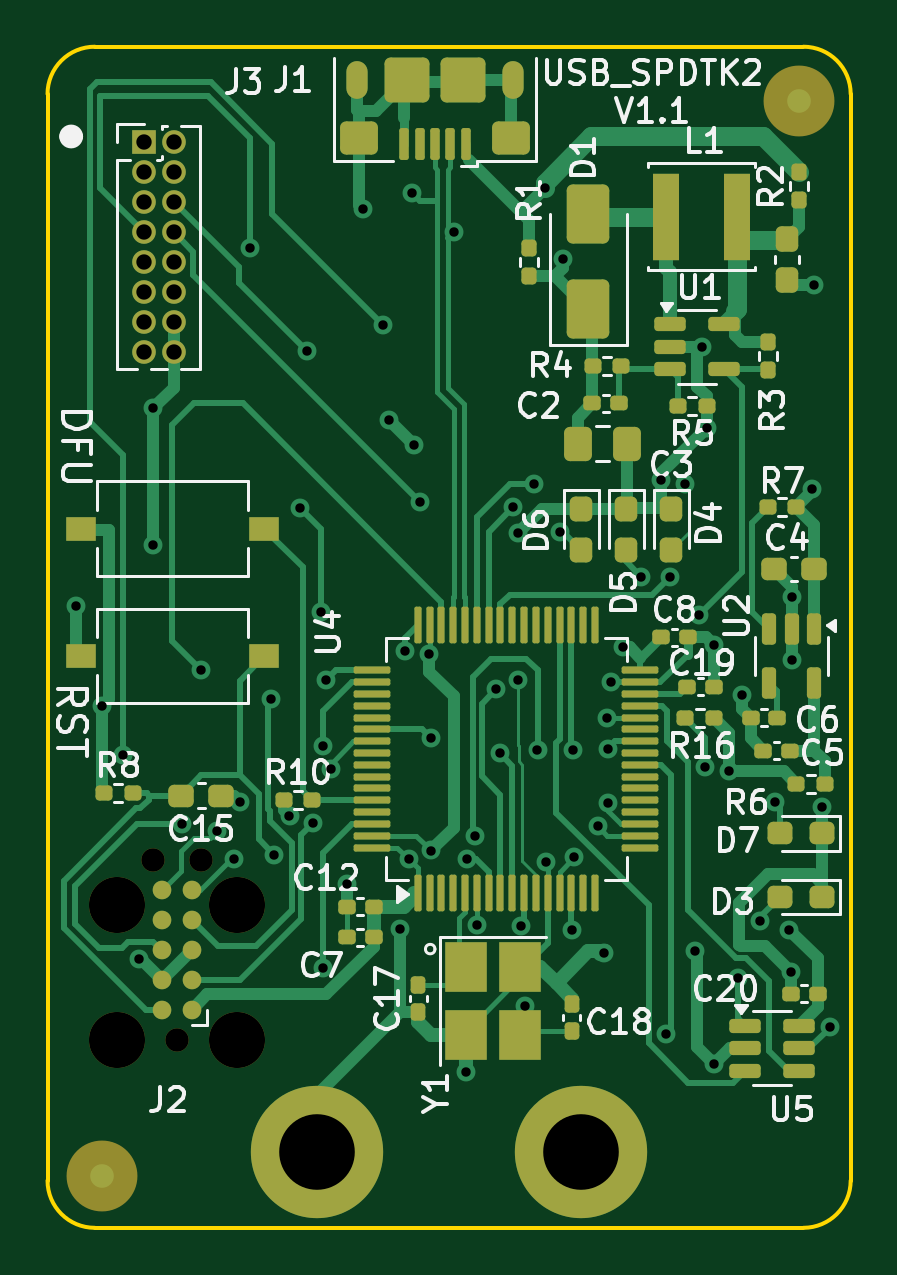
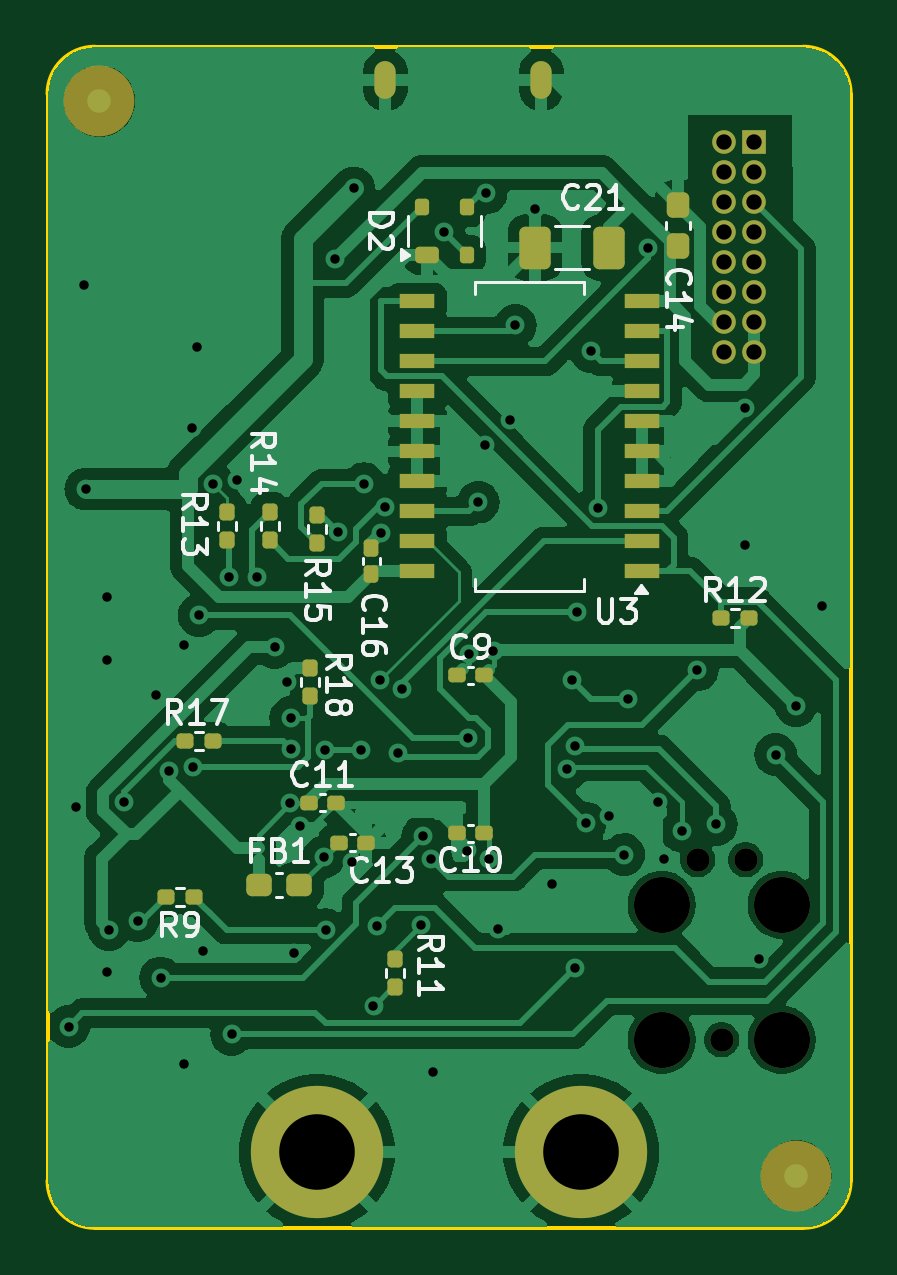
Circuit board: 11 layer files. Board 34.0 x 50.0 mm.
- bottom_copper: USB_SPDTK2-CuBottom.gbr (116411 bytes)
- top_copper: USB_SPDTK2-CuTop.gbr (44772 bytes)
- outline: USB_SPDTK2-EdgeCuts.gbr (993 bytes)
- bottom_mask: USB_SPDTK2-MaskBottom.gbr (5155 bytes)
- top_mask: USB_SPDTK2-MaskTop.gbr (9707 bytes)
- drill: USB_SPDTK2-NPTH.drl (500 bytes)
- drill: USB_SPDTK2-PTH.drl (2289 bytes)
- paste: USB_SPDTK2-PasteBottom.gbr (3998 bytes)
- paste: USB_SPDTK2-PasteTop.gbr (8368 bytes)
- bottom_silk: USB_SPDTK2-SilkBottom.gbr (34023 bytes)
- top_silk: USB_SPDTK2-SilkTop.gbr (74155 bytes)

=== bottom_copper: USB_SPDTK2-CuBottom.gbr (116411 bytes, source omitted) ===
=== top_copper: USB_SPDTK2-CuTop.gbr (44772 bytes, source omitted) ===
=== outline: USB_SPDTK2-EdgeCuts.gbr ===
%TF.GenerationSoftware,KiCad,Pcbnew,8.0.5*%
%TF.CreationDate,2024-10-11T11:26:04-07:00*%
%TF.ProjectId,USB_SPDTK2,5553425f-5350-4445-944b-322e6b696361,rev?*%
%TF.SameCoordinates,Original*%
%TF.FileFunction,Profile,NP*%
%FSLAX46Y46*%
G04 Gerber Fmt 4.6, Leading zero omitted, Abs format (unit mm)*
G04 Created by KiCad (PCBNEW 8.0.5) date 2024-10-11 11:26:04*
%MOMM*%
%LPD*%
G01*
G04 APERTURE LIST*
%TA.AperFunction,Profile*%
%ADD10C,0.160000*%
%TD*%
G04 APERTURE END LIST*
D10*
X107600000Y-111700000D02*
X107600000Y-65700000D01*
X109600000Y-113700000D02*
G75*
G02*
X107600000Y-111700000I0J2000000D01*
G01*
X139600000Y-113700000D02*
X109600000Y-113700000D01*
X139600000Y-63700000D02*
G75*
G02*
X141600000Y-65700000I0J-2000000D01*
G01*
X141600000Y-65700000D02*
X141600000Y-111700000D01*
X109600000Y-63700000D02*
X139600000Y-63700000D01*
X141600000Y-111700000D02*
G75*
G02*
X139600000Y-113700000I-2000000J0D01*
G01*
X107600000Y-65700000D02*
G75*
G02*
X109600000Y-63700000I2000000J0D01*
G01*
M02*

=== bottom_mask: USB_SPDTK2-MaskBottom.gbr ===
%TF.GenerationSoftware,KiCad,Pcbnew,8.0.5*%
%TF.CreationDate,2024-10-11T11:26:04-07:00*%
%TF.ProjectId,USB_SPDTK2,5553425f-5350-4445-944b-322e6b696361,rev?*%
%TF.SameCoordinates,Original*%
%TF.FileFunction,Soldermask,Bot*%
%TF.FilePolarity,Negative*%
%FSLAX46Y46*%
G04 Gerber Fmt 4.6, Leading zero omitted, Abs format (unit mm)*
G04 Created by KiCad (PCBNEW 8.0.5) date 2024-10-11 11:26:04*
%MOMM*%
%LPD*%
G01*
G04 APERTURE LIST*
G04 Aperture macros list*
%AMRoundRect*
0 Rectangle with rounded corners*
0 $1 Rounding radius*
0 $2 $3 $4 $5 $6 $7 $8 $9 X,Y pos of 4 corners*
0 Add a 4 corners polygon primitive as box body*
4,1,4,$2,$3,$4,$5,$6,$7,$8,$9,$2,$3,0*
0 Add four circle primitives for the rounded corners*
1,1,$1+$1,$2,$3*
1,1,$1+$1,$4,$5*
1,1,$1+$1,$6,$7*
1,1,$1+$1,$8,$9*
0 Add four rect primitives between the rounded corners*
20,1,$1+$1,$2,$3,$4,$5,0*
20,1,$1+$1,$4,$5,$6,$7,0*
20,1,$1+$1,$6,$7,$8,$9,0*
20,1,$1+$1,$8,$9,$2,$3,0*%
G04 Aperture macros list end*
%ADD10R,1.000000X1.000000*%
%ADD11O,1.000000X1.000000*%
%ADD12C,3.600000*%
%ADD13C,5.600000*%
%ADD14C,2.374900*%
%ADD15C,0.990600*%
%ADD16O,0.900000X1.600000*%
%ADD17RoundRect,0.160000X-0.197500X-0.160000X0.197500X-0.160000X0.197500X0.160000X-0.197500X0.160000X0*%
%ADD18RoundRect,0.155000X0.212500X0.155000X-0.212500X0.155000X-0.212500X-0.155000X0.212500X-0.155000X0*%
%ADD19RoundRect,0.155000X-0.212500X-0.155000X0.212500X-0.155000X0.212500X0.155000X-0.212500X0.155000X0*%
%ADD20RoundRect,0.237500X-0.237500X0.300000X-0.237500X-0.300000X0.237500X-0.300000X0.237500X0.300000X0*%
%ADD21RoundRect,0.175000X0.325000X-0.175000X0.325000X0.175000X-0.325000X0.175000X-0.325000X-0.175000X0*%
%ADD22RoundRect,0.150000X0.150000X-0.200000X0.150000X0.200000X-0.150000X0.200000X-0.150000X-0.200000X0*%
%ADD23RoundRect,0.160000X0.160000X-0.197500X0.160000X0.197500X-0.160000X0.197500X-0.160000X-0.197500X0*%
%ADD24RoundRect,0.237500X0.300000X0.237500X-0.300000X0.237500X-0.300000X-0.237500X0.300000X-0.237500X0*%
%ADD25RoundRect,0.155000X-0.155000X0.212500X-0.155000X-0.212500X0.155000X-0.212500X0.155000X0.212500X0*%
%ADD26C,3.000000*%
%ADD27RoundRect,0.250000X-0.412500X-0.650000X0.412500X-0.650000X0.412500X0.650000X-0.412500X0.650000X0*%
%ADD28RoundRect,0.160000X0.197500X0.160000X-0.197500X0.160000X-0.197500X-0.160000X0.197500X-0.160000X0*%
%ADD29R,1.500000X0.600000*%
G04 APERTURE END LIST*
D10*
%TO.C,J3*%
X111675000Y-67750000D03*
D11*
X112945000Y-67750000D03*
X111675000Y-69020000D03*
X112945000Y-69020000D03*
X111675000Y-70290000D03*
X112945000Y-70290000D03*
X111675000Y-71560000D03*
X112945000Y-71560000D03*
X111675000Y-72830000D03*
X112945000Y-72830000D03*
X111675000Y-74100000D03*
X112945000Y-74100000D03*
X111675000Y-75370000D03*
X112945000Y-75370000D03*
X111675000Y-76640000D03*
X112945000Y-76640000D03*
%TD*%
D12*
%TO.C,H1*%
X119012000Y-110500000D03*
D13*
X119012000Y-110500000D03*
%TD*%
D14*
%TO.C,J2*%
X110525000Y-105740000D03*
D15*
X113065000Y-105740000D03*
D14*
X115605000Y-105740000D03*
X110525000Y-100025000D03*
X115605000Y-100025000D03*
D15*
X112049000Y-98120000D03*
X114081000Y-98120000D03*
%TD*%
D12*
%TO.C,H2*%
X130188000Y-110500000D03*
D13*
X130188000Y-110500000D03*
%TD*%
D16*
%TO.C,J1*%
X127300000Y-65125000D03*
X120700000Y-65125000D03*
%TD*%
D17*
%TO.C,R9*%
X135402500Y-99700000D03*
X136597500Y-99700000D03*
%TD*%
D18*
%TO.C,C11*%
X130535000Y-95700000D03*
X129400000Y-95700000D03*
%TD*%
D19*
%TO.C,C10*%
X123132500Y-97000000D03*
X124267500Y-97000000D03*
%TD*%
D18*
%TO.C,C9*%
X124267500Y-90300000D03*
X123132500Y-90300000D03*
%TD*%
D20*
%TO.C,C14*%
X114900000Y-70400000D03*
X114900000Y-72125000D03*
%TD*%
D21*
%TO.C,D2*%
X125550000Y-72500000D03*
D22*
X123850000Y-72500000D03*
X123850000Y-70500000D03*
X125750000Y-70500000D03*
%TD*%
D18*
%TO.C,C13*%
X129267500Y-97400000D03*
X128132500Y-97400000D03*
%TD*%
D23*
%TO.C,R18*%
X130500000Y-91197500D03*
X130500000Y-90002500D03*
%TD*%
D24*
%TO.C,FB1*%
X132662500Y-99200000D03*
X130937500Y-99200000D03*
%TD*%
D25*
%TO.C,C16*%
X127900000Y-84900000D03*
X127900000Y-86035000D03*
%TD*%
D26*
%TO.C,FID3*%
X109900000Y-111500000D03*
%TD*%
D27*
%TO.C,C21*%
X117837500Y-72200000D03*
X120962500Y-72200000D03*
%TD*%
D23*
%TO.C,R15*%
X130200000Y-84697500D03*
X130200000Y-83502500D03*
%TD*%
D28*
%TO.C,R12*%
X113095000Y-87900000D03*
X111900000Y-87900000D03*
%TD*%
D23*
%TO.C,R14*%
X132200000Y-84597500D03*
X132200000Y-83402500D03*
%TD*%
D29*
%TO.C,U3*%
X116450000Y-85915000D03*
X116450000Y-84645000D03*
X116450000Y-83375000D03*
X116450000Y-82105000D03*
X116450000Y-80835000D03*
X116450000Y-79565000D03*
X116450000Y-78295000D03*
X116450000Y-77025000D03*
X116450000Y-75755000D03*
X116450000Y-74485000D03*
X125950000Y-74485000D03*
X125950000Y-75755000D03*
X125950000Y-77025000D03*
X125950000Y-78295000D03*
X125950000Y-79565000D03*
X125950000Y-80835000D03*
X125950000Y-82105000D03*
X125950000Y-83375000D03*
X125950000Y-84645000D03*
X125950000Y-85915000D03*
%TD*%
D23*
%TO.C,R11*%
X126900000Y-103497500D03*
X126900000Y-102302500D03*
%TD*%
D17*
%TO.C,R17*%
X134602500Y-93100000D03*
X135797500Y-93100000D03*
%TD*%
D23*
%TO.C,R13*%
X134000000Y-84572500D03*
X134000000Y-83377500D03*
%TD*%
D26*
%TO.C,FID4*%
X139400000Y-66000000D03*
%TD*%
M02*

=== top_mask: USB_SPDTK2-MaskTop.gbr (9707 bytes, source omitted) ===
=== drill: USB_SPDTK2-NPTH.drl ===
M48
; DRILL file {KiCad 8.0.5} date 2024-10-11T11:26:04-0700
; FORMAT={-:-/ absolute / inch / decimal}
; #@! TF.CreationDate,2024-10-11T11:26:04-07:00
; #@! TF.GenerationSoftware,Kicad,Pcbnew,8.0.5
; #@! TF.FileFunction,NonPlated,1,2,NPTH
FMAT,2
INCH
; #@! TA.AperFunction,NonPlated,NPTH,ComponentDrill
T1C0.0390
; #@! TA.AperFunction,NonPlated,NPTH,ComponentDrill
T2C0.0935
%
G90
G05
T1
X4.4114Y-3.863
X4.4514Y-4.163
X4.4914Y-3.863
T2
X4.3514Y-3.938
X4.3514Y-4.163
X4.5514Y-3.938
X4.5514Y-4.163
M30

=== drill: USB_SPDTK2-PTH.drl ===
M48
; DRILL file {KiCad 8.0.5} date 2024-10-11T11:26:04-0700
; FORMAT={-:-/ absolute / inch / decimal}
; #@! TF.CreationDate,2024-10-11T11:26:04-07:00
; #@! TF.GenerationSoftware,Kicad,Pcbnew,8.0.5
; #@! TF.FileFunction,Plated,1,2,PTH
FMAT,2
INCH
; #@! TA.AperFunction,Plated,PTH,ViaDrill
T1C0.0157
; #@! TA.AperFunction,Plated,PTH,ComponentDrill
T2C0.0197
; #@! TA.AperFunction,Plated,PTH,ComponentDrill
T3C0.0256
; #@! TA.AperFunction,Plated,PTH,ComponentDrill
T4C0.1260
%
G90
G05
T1
X4.2844Y-3.4392
X4.3274Y-3.6062
X4.3613Y-3.6876
X4.3886Y-4.0283
X4.4124Y-3.1102
X4.4124Y-3.3381
X4.4602Y-3.8041
X4.4921Y-3.5467
X4.5181Y-3.8149
X4.5472Y-3.8622
X4.5572Y-3.7674
X4.5733Y-2.8434
X4.608Y-3.5956
X4.6142Y-3.8543
X4.6395Y-3.79
X4.6576Y-3.277
X4.6693Y-3.0157
X4.6781Y-3.8016
X4.6921Y-3.4493
X4.6952Y-3.6728
X4.6958Y-4.0439
X4.7008Y-3.563
X4.7082Y-3.712
X4.7348Y-3.9036
X4.7623Y-2.7777
X4.7953Y-2.9724
X4.8046Y-3.1296
X4.8238Y-3.9789
X4.8315Y-3.5154
X4.8386Y-3.8622
X4.8439Y-2.7519
X4.8463Y-3.1713
X4.857Y-3.267
X4.8726Y-3.5201
X4.8748Y-3.6605
X4.8757Y-3.8475
X4.9144Y-2.816
X4.9331Y-4.2165
X4.9349Y-3.8617
X4.9493Y-3.8238
X4.9528Y-3.9724
X4.9843Y-3.5787
X4.9904Y-3.6856
X5.0118Y-3.2756
X5.0197Y-3.3189
X5.0204Y-3.5626
X5.026Y-3.9741
X5.0315Y-4.1063
X5.0472Y-3.2362
X5.0528Y-3.6794
X5.0647Y-2.7434
X5.0668Y-3.8673
X5.0906Y-3.3161
X5.095Y-2.862
X5.1111Y-3.9795
X5.1122Y-3.6794
X5.1142Y-3.8583
X5.1535Y-3.8071
X5.1634Y-4.0177
X5.1693Y-3.626
X5.1696Y-3.6781
X5.1704Y-3.7691
X5.1759Y-3.5672
X5.196Y-3.5091
X5.2261Y-3.391
X5.2584Y-3.2296
X5.2677Y-4.1541
X5.2731Y-3.3916
X5.2992Y-3.2363
X5.315Y-4.0157
X5.3223Y-3.4555
X5.3264Y-3.0079
X5.3328Y-3.7083
X5.3346Y-3.1427
X5.3465Y-3.5046
X5.3477Y-4.2037
X5.3722Y-3.7152
X5.3863Y-4.0599
X5.3941Y-3.5883
X5.4242Y-3.9646
X5.4481Y-3.7671
X5.4724Y-3.9792
X5.475Y-4.0494
X5.4764Y-3.4252
X5.4764Y-3.5292
X5.511Y-3.245
X5.514Y-2.9047
X5.5266Y-3.7749
X5.5396Y-4.1409
T3
X4.3967Y-2.6673
X4.3967Y-2.7173
X4.3967Y-2.7673
X4.3967Y-2.8173
X4.3967Y-2.8673
X4.3967Y-2.9173
X4.3967Y-2.9673
X4.3967Y-3.0173
X4.4467Y-2.6673
X4.4467Y-2.7173
X4.4467Y-2.7673
X4.4467Y-2.8173
X4.4467Y-2.8673
X4.4467Y-2.9173
X4.4467Y-2.9673
X4.4467Y-3.0173
T4
X4.6855Y-4.3504
X5.1255Y-4.3504
T2
G00X4.752Y-2.5502
M15
G01X4.752Y-2.5778
M16
G05
G00X5.0118Y-2.5502
M15
G01X5.0118Y-2.5778
M16
G05
M30

=== paste: USB_SPDTK2-PasteBottom.gbr ===
%TF.GenerationSoftware,KiCad,Pcbnew,8.0.5*%
%TF.CreationDate,2024-10-11T11:26:04-07:00*%
%TF.ProjectId,USB_SPDTK2,5553425f-5350-4445-944b-322e6b696361,rev?*%
%TF.SameCoordinates,Original*%
%TF.FileFunction,Paste,Bot*%
%TF.FilePolarity,Positive*%
%FSLAX46Y46*%
G04 Gerber Fmt 4.6, Leading zero omitted, Abs format (unit mm)*
G04 Created by KiCad (PCBNEW 8.0.5) date 2024-10-11 11:26:04*
%MOMM*%
%LPD*%
G01*
G04 APERTURE LIST*
G04 Aperture macros list*
%AMRoundRect*
0 Rectangle with rounded corners*
0 $1 Rounding radius*
0 $2 $3 $4 $5 $6 $7 $8 $9 X,Y pos of 4 corners*
0 Add a 4 corners polygon primitive as box body*
4,1,4,$2,$3,$4,$5,$6,$7,$8,$9,$2,$3,0*
0 Add four circle primitives for the rounded corners*
1,1,$1+$1,$2,$3*
1,1,$1+$1,$4,$5*
1,1,$1+$1,$6,$7*
1,1,$1+$1,$8,$9*
0 Add four rect primitives between the rounded corners*
20,1,$1+$1,$2,$3,$4,$5,0*
20,1,$1+$1,$4,$5,$6,$7,0*
20,1,$1+$1,$6,$7,$8,$9,0*
20,1,$1+$1,$8,$9,$2,$3,0*%
G04 Aperture macros list end*
%ADD10RoundRect,0.160000X-0.197500X-0.160000X0.197500X-0.160000X0.197500X0.160000X-0.197500X0.160000X0*%
%ADD11RoundRect,0.155000X0.212500X0.155000X-0.212500X0.155000X-0.212500X-0.155000X0.212500X-0.155000X0*%
%ADD12RoundRect,0.155000X-0.212500X-0.155000X0.212500X-0.155000X0.212500X0.155000X-0.212500X0.155000X0*%
%ADD13RoundRect,0.237500X-0.237500X0.300000X-0.237500X-0.300000X0.237500X-0.300000X0.237500X0.300000X0*%
%ADD14RoundRect,0.175000X0.325000X-0.175000X0.325000X0.175000X-0.325000X0.175000X-0.325000X-0.175000X0*%
%ADD15RoundRect,0.150000X0.150000X-0.200000X0.150000X0.200000X-0.150000X0.200000X-0.150000X-0.200000X0*%
%ADD16RoundRect,0.160000X0.160000X-0.197500X0.160000X0.197500X-0.160000X0.197500X-0.160000X-0.197500X0*%
%ADD17RoundRect,0.237500X0.300000X0.237500X-0.300000X0.237500X-0.300000X-0.237500X0.300000X-0.237500X0*%
%ADD18RoundRect,0.155000X-0.155000X0.212500X-0.155000X-0.212500X0.155000X-0.212500X0.155000X0.212500X0*%
%ADD19RoundRect,0.250000X-0.412500X-0.650000X0.412500X-0.650000X0.412500X0.650000X-0.412500X0.650000X0*%
%ADD20RoundRect,0.160000X0.197500X0.160000X-0.197500X0.160000X-0.197500X-0.160000X0.197500X-0.160000X0*%
%ADD21R,1.500000X0.600000*%
G04 APERTURE END LIST*
D10*
%TO.C,R9*%
X135402500Y-99700000D03*
X136597500Y-99700000D03*
%TD*%
D11*
%TO.C,C11*%
X130535000Y-95700000D03*
X129400000Y-95700000D03*
%TD*%
D12*
%TO.C,C10*%
X123132500Y-97000000D03*
X124267500Y-97000000D03*
%TD*%
D11*
%TO.C,C9*%
X124267500Y-90300000D03*
X123132500Y-90300000D03*
%TD*%
D13*
%TO.C,C14*%
X114900000Y-70400000D03*
X114900000Y-72125000D03*
%TD*%
D14*
%TO.C,D2*%
X125550000Y-72500000D03*
D15*
X123850000Y-72500000D03*
X123850000Y-70500000D03*
X125750000Y-70500000D03*
%TD*%
D11*
%TO.C,C13*%
X129267500Y-97400000D03*
X128132500Y-97400000D03*
%TD*%
D16*
%TO.C,R18*%
X130500000Y-91197500D03*
X130500000Y-90002500D03*
%TD*%
D17*
%TO.C,FB1*%
X132662500Y-99200000D03*
X130937500Y-99200000D03*
%TD*%
D18*
%TO.C,C16*%
X127900000Y-84900000D03*
X127900000Y-86035000D03*
%TD*%
D19*
%TO.C,C21*%
X117837500Y-72200000D03*
X120962500Y-72200000D03*
%TD*%
D16*
%TO.C,R15*%
X130200000Y-84697500D03*
X130200000Y-83502500D03*
%TD*%
D20*
%TO.C,R12*%
X113095000Y-87900000D03*
X111900000Y-87900000D03*
%TD*%
D16*
%TO.C,R14*%
X132200000Y-84597500D03*
X132200000Y-83402500D03*
%TD*%
D21*
%TO.C,U3*%
X116450000Y-85915000D03*
X116450000Y-84645000D03*
X116450000Y-83375000D03*
X116450000Y-82105000D03*
X116450000Y-80835000D03*
X116450000Y-79565000D03*
X116450000Y-78295000D03*
X116450000Y-77025000D03*
X116450000Y-75755000D03*
X116450000Y-74485000D03*
X125950000Y-74485000D03*
X125950000Y-75755000D03*
X125950000Y-77025000D03*
X125950000Y-78295000D03*
X125950000Y-79565000D03*
X125950000Y-80835000D03*
X125950000Y-82105000D03*
X125950000Y-83375000D03*
X125950000Y-84645000D03*
X125950000Y-85915000D03*
%TD*%
D16*
%TO.C,R11*%
X126900000Y-103497500D03*
X126900000Y-102302500D03*
%TD*%
D10*
%TO.C,R17*%
X134602500Y-93100000D03*
X135797500Y-93100000D03*
%TD*%
D16*
%TO.C,R13*%
X134000000Y-84572500D03*
X134000000Y-83377500D03*
%TD*%
M02*

=== paste: USB_SPDTK2-PasteTop.gbr (8368 bytes, source omitted) ===
=== bottom_silk: USB_SPDTK2-SilkBottom.gbr (34023 bytes, source omitted) ===
=== top_silk: USB_SPDTK2-SilkTop.gbr (74155 bytes, source omitted) ===
